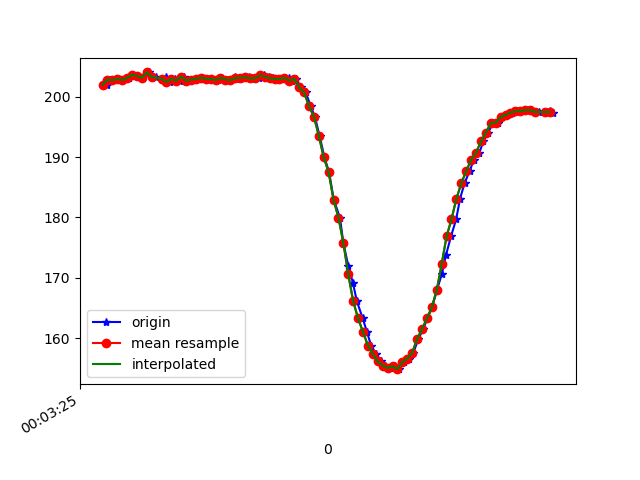

The file beside this chart, header and first rows:
1617667405478, 363042176668108, 201.95312, -260.9375, -67.67578
1617667405489, 363042195530274, 202.8, -260.5, -66.89
1617667405506, 363042214484004, 202.7, -261.2, -66.99
1617667405527, 363042233529297, 202.9, -261.1, -66.31
1617667405544, 363042252605112, 202.7, -261.1, -66.02
1617667405566, 363042271741970, 203.1, -261.7, -67.19
1617667405585, 363042290817785, 203.6, -260.6, -67.29
1617667405600, 363042309954642, 203.4, -261, -66.5
1617667405621, 363042328908372, 203.1, -261.3, -66.6
1617667405650, 363042349327124, 204, -260.8, -66.5
1617667405663, 363042367182087, 203.2, -261, -66.99
1617667405676, 363042386257902, 203.3, -260.9, -66.31
1617667405701, 363042405364238, 202.7, -261.4, -67.29
1617667405718, 363042424317968, 203.2, -261.2, -66.99
1617667405733, 363042443393783, 202.4, -261.6, -66.99
1617667405755, 363042462378034, 202.9, -261.4, -67.87
1617667405774, 363042481423327, 202.6, -262.2, -67.58
1617667405791, 363042500438100, 203.3, -261.1, -67.68
1617667405810, 363042519452872, 202.6, -261.3, -66.6
1617667405830, 363042538528687, 202.8, -261.5, -66.02
1617667405850, 363042557757108, 202.9, -261.5, -67.38
1617667405867, 363042576649795, 203.1, -260.9, -66.31
1617667405886, 363042595573004, 202.9, -261.2, -66.7
1617667405904, 363042614618297, 202.9, -260.7, -66.6
1617667405928, 363042633633070, 202.7, -260.9, -66.89
1617667405946, 363042652739406, 203.1, -260.4, -66.21
1617667405962, 363042671815221, 202.8, -261.1, -66.6
1617667405983, 363042690860515, 202.7, -261, -66.21
1617667406001, 363042710424670, 203.2, -261.2, -66.5
1617667406019, 363042728920580, 202.9, -260.4, -66.5
1617667406038, 363042747996395, 203.1, -260.6, -66.21
1617667406058, 363042766980646, 203.2, -260.3, -65.62
1617667406077, 363042786239589, 203, -260.1, -65.14
1617667406095, 363042805326679, 203, -260.2, -66.02
1617667406116, 363042824341451, 203.5, -260, -65.82
1617667406136, 363042843386745, 203.3, -260.2, -66.31
1617667406154, 363042862340474, 203, -260.4, -66.02
1617667406171, 363042881385768, 202.9, -260.4, -66.5
1617667406191, 363042900492104, 202.9, -260.3, -66.21
1617667406218, 363042919476355, 203.1, -260.4, -66.21
1617667406229, 363042938521649, 202.6, -260.2, -66.31
1617667406247, 363042957505900, 202.9, -260.2, -66.02
1617667406267, 363042976581715, 201.6, -261.3, -66.6
1617667406287, 363042995596487, 200.7, -261.7, -67.97
1617667406307, 363043014855430, 198.4, -262.4, -68.07
1617667406324, 363043033748117, 196.7, -263.2, -68.36
1617667406343, 363043052823932, 193.6, -264, -68.95
1617667406363, 363043071777662, 189.9, -264.6, -68.26
1617667406382, 363043090792434, 187.5, -265.3, -68.65
1617667406401, 363043109898770, 182.9, -267.1, -68.95
1617667406426, 363043129035628, 180, -268.1, -68.95
1617667406440, 363043148141964, 175.8, -269.4, -68.65
1617667406460, 363043167309343, 172, -270.7, -67.68
1617667406479, 363043186263072, 169.1, -271.8, -66.5
1617667406495, 363043205338887, 166.1, -273.4, -65.82
1617667406519, 363043224262096, 163.3, -275.1, -65.23
1617667406536, 363043243337911, 161, -276, -64.26
1617667406553, 363043262352683, 158.8, -277.4, -63.38
1617667406571, 363043281367455, 157.4, -278.1, -63.18
1617667406593, 363043300717962, 156.2, -278.8, -62.5
1617667406610, 363043319610649, 155.5, -278.6, -60.94
... 36 more rows
